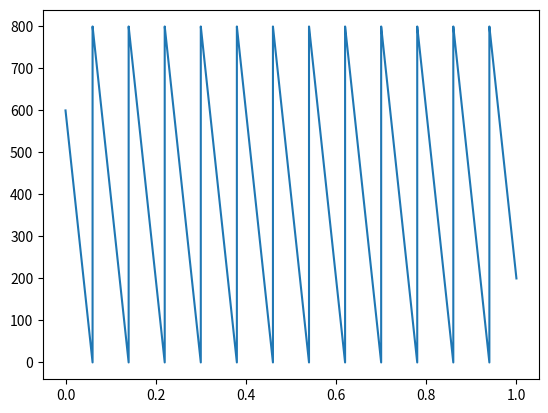

Python code for this plot:
import numpy as np
import matplotlib.pyplot as plt

def equation(process_total, normal_inv, idx, init_inv, t):
    return (process_total* -t) + ((normal_inv * (idx)) + init_inv)

def initial():
# -------------------- User Configurable Variables ------------------------------
    process_total = 10000
    normal_inv = 800
    init_inv = 600
    steps = 100000
# -------------------------------------------------------------------------------
    y_array = []
    t_array = np.linspace(0,1,steps)
    idx = 0   
    
    for t in t_array:
        y  = equation(process_total, normal_inv, idx, init_inv, t)
        y_array.append(y)
        if y<=0:
            idx += 1
            

    print(y_array) # for debugging purpose

    plt.plot(t_array,y_array)
    plt.show()

initial()


def without_init():
    process_total = 10000
    normal_inv = 600

    y_array = []
    t_array = np.linspace(0,1,1001)
    print(t_array)
    idx = 1

    for t in t_array:
        y = (process_total* -t) + (normal_inv * idx)
        y_array.append(y)
        if y == 0:
            idx += 1

    print(y_array)

    plt.plot(t_array,y_array)

    plt.show()
# initialise = True
# for t in t_array:
#     if initialise:
#         y_init = (process_total* -t) + (init_inv)
#         if y_init <= 0:
#             initialise = False
#             y  = equation(process_total, normal_inv, idx, init_inv, t)
#             y_array.append(y)
#         else:       
#             y_array.append(y_init)
#     else:
#         y = equation(process_total, normal_inv, idx, init_inv, t)
#         y_array.append(y)
#         if y <= 0:
#             idx += 1
